Photos from the image-classification dataset "processed" in the GitHub repository Premanshu-Kumar/Pancreatic-Cancer-Detection-Using-Transfer-Learning. Its 2 classes are: cancerous, normal.

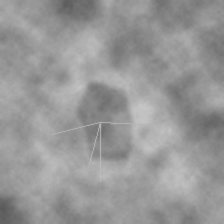
Label: cancerous

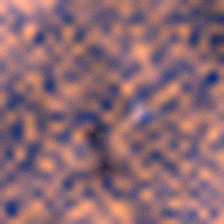
Label: cancerous

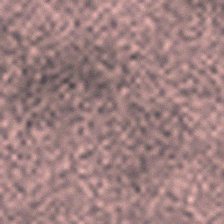
Label: normal

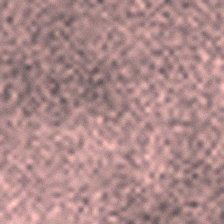
Label: normal

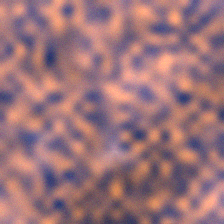
Label: cancerous

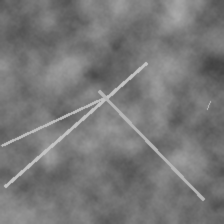
Label: normal
